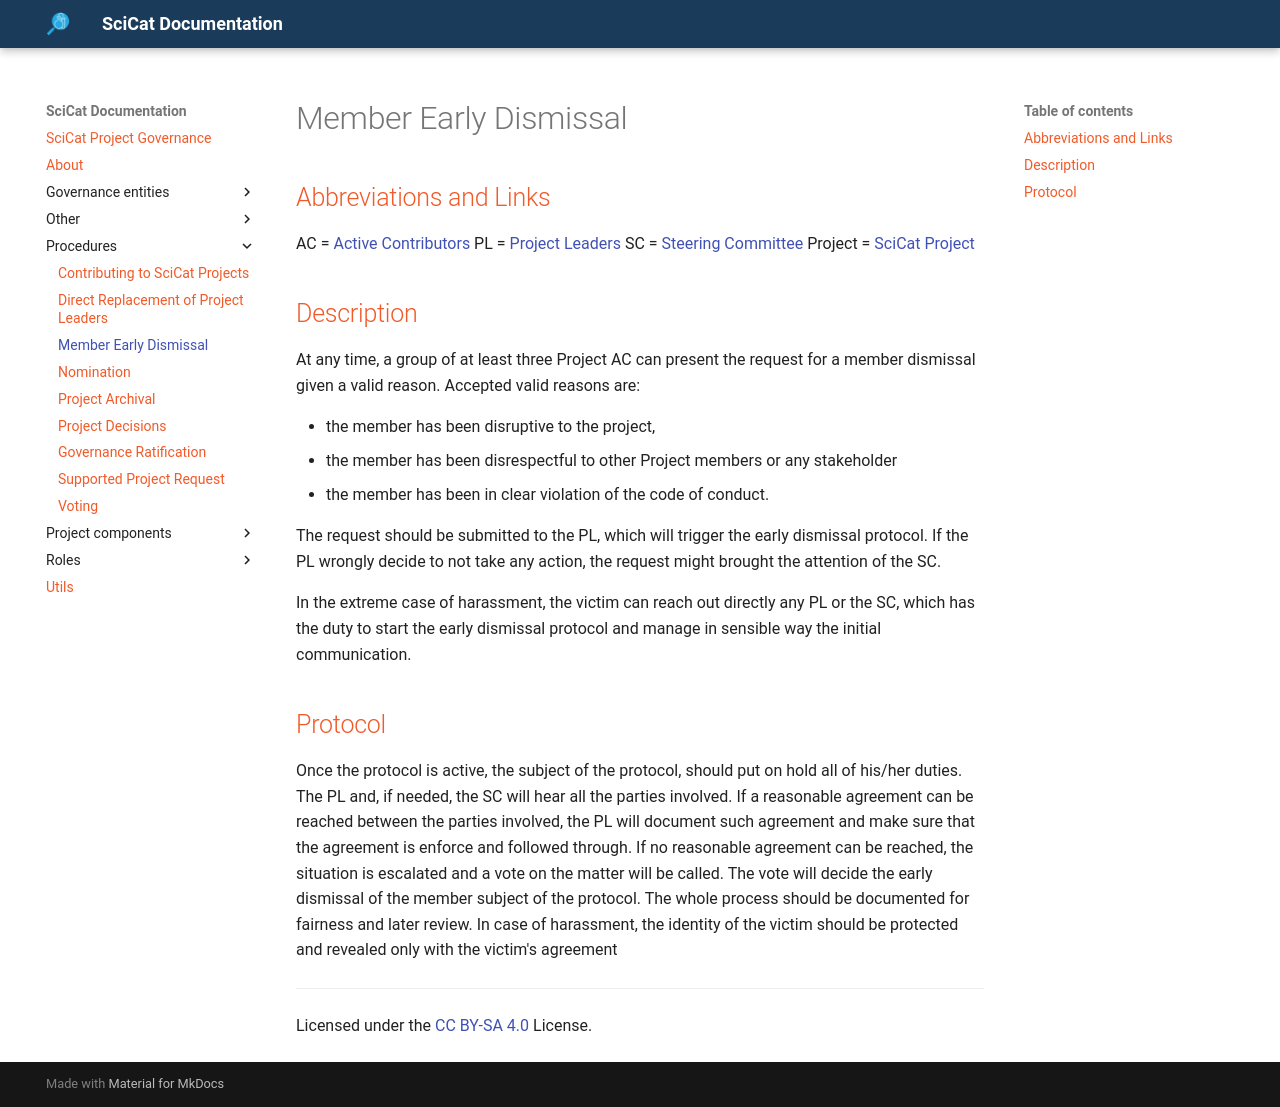

repository: SciCatProject/governance · page: main/procedures/MEMBER_EARLY_DISMISSAL/index.html · generator: mkdocs

# Member Early Dismissal

## Abbreviations and Links

AC = [Active Contributors](../governance-entities/CONTRIBUTORS-COMMUNITY.md)
PL = [Project Leaders](../governance-entities/PROJECT-LEADERS.md)
SC = [Steering Committee](../governance-entities/STEERING-COMMITTEE.md)
Project = [SciCat Project](../project-components/SCICAT-PROJECT.md)

## Description

At any time, a group of at least three Project AC can present the request for a member dismissal given a valid reason. Accepted valid reasons are:

- the member has been disruptive to the project,
- the member has been disrespectful to other Project members or any stakeholder
- the member has been in clear violation of the code of conduct.

The request should be submitted to the PL, which will trigger the early dismissal protocol.
If the PL wrongly decide to not take any action, the request might brought the attention of the SC.

In the extreme case of harassment, the victim can reach out directly any PL or the SC, which has the duty to start the early dismissal protocol and manage in sensible way the initial communication.

## Protocol

Once the protocol is active, the subject of the protocol, should put on hold all of his/her duties. The PL and, if needed, the SC will hear all the parties involved.
If a reasonable agreement can be reached between the parties involved, the PL will document such agreement and make sure that the agreement is enforce and followed through.
If no reasonable agreement can be reached, the situation is escalated and a vote on the matter will be called. The vote will decide the early dismissal of the member subject of the protocol.
The whole process should be documented for fairness and later review. In case of harassment, the identity of the victim should be protected and revealed only with the victim's agreement

***
Licensed under the [CC BY-SA 4.0](https://creativecommons.org/licenses/by-sa/4.0/) License.
